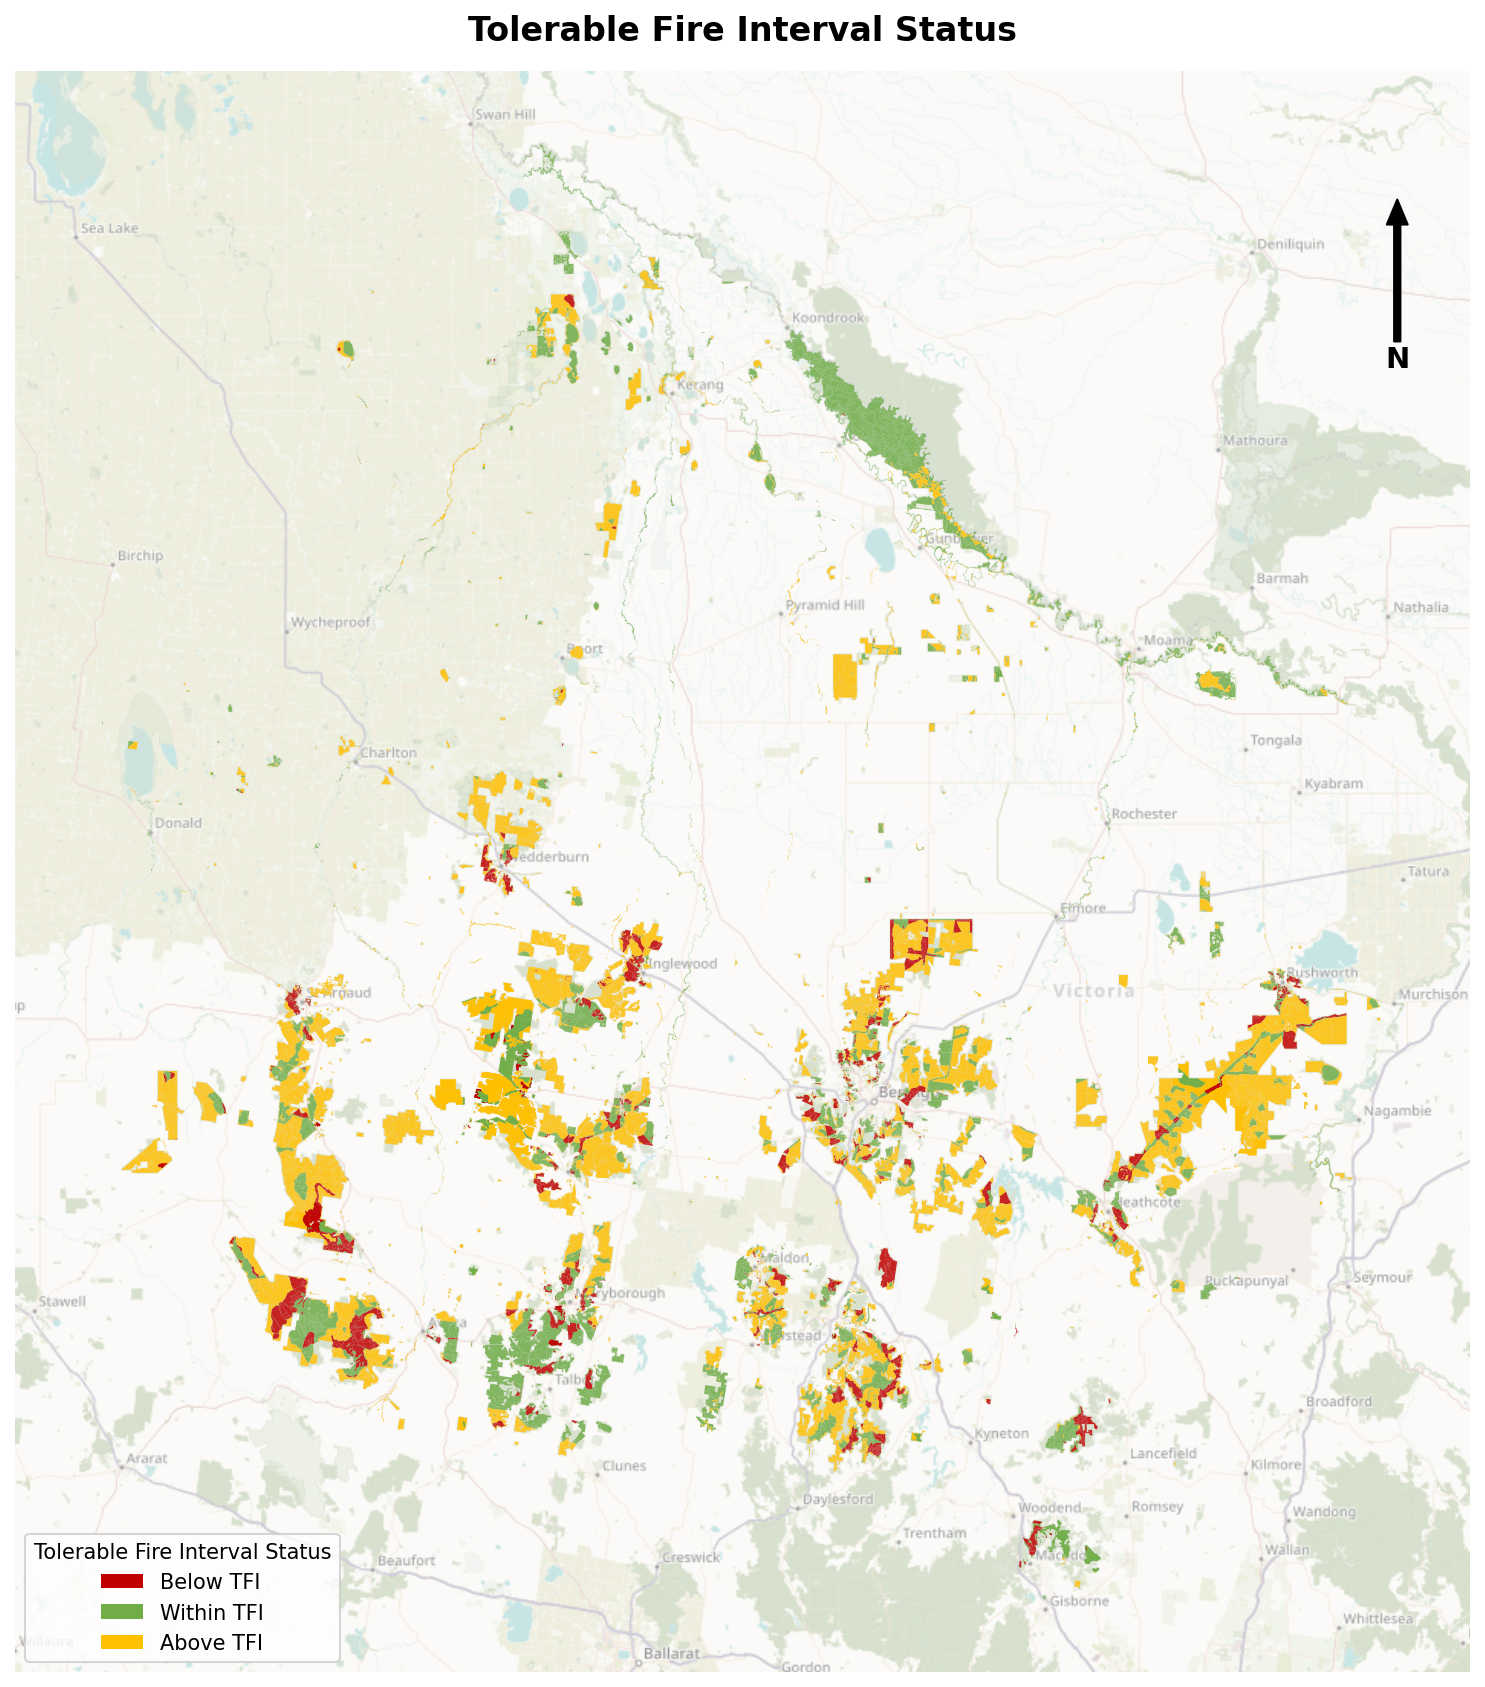

Values plotted in this chart, from the file beside it:
Workcentre, TFI_Status, Area_Ha
BEN, ABOVE, 31715
BEN, BELOW, 6265
BEN, WITHIN, 10107
CAS, ABOVE, 15361
CAS, BELOW, 5487
CAS, WITHIN, 10078
COH, ABOVE, 15147
COH, BELOW, 343
COH, WITHIN, 28217
HTH, ABOVE, 16738
HTH, BELOW, 1999
HTH, WITHIN, 6307
ING, ABOVE, 36265
ING, BELOW, 4120
ING, WITHIN, 12118
MAC, ABOVE, 299.3
MAC, BELOW, 1597
MAC, WITHIN, 4486
MRY, ABOVE, 41790
MRY, BELOW, 13151
MRY, WITHIN, 28443
RSH, ABOVE, 23023
RSH, BELOW, 1948
RSH, WITHIN, 8324
STA, ABOVE, 26986
STA, BELOW, 2567
STA, WITHIN, 5573
